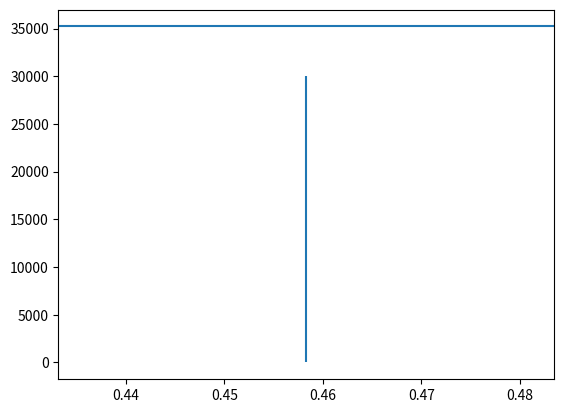

Recreate this plot in Python.
import sys
print(sys.path)
import numpy as np
import matplotlib.pyplot as plt
# Measurement area:
d = 50      #m
L = 1200    #m
w = 600     #m

# Glide/climb ratio
GC = np.arange(0,50,10001)

#Boustrophedon
R_b = w*L/d + w/GC * (L/d-1)

#Zamboni
r_big = 1/4*L
r_small = r_big - 1/2*d
R_z = w*L/d + (L/(2*d)-1)*np.pi*r_small +  L/(2*d)*np.pi*r_big

plt.plot(GC, R_b)
plt.vlines(r_small/w,0,30000)
plt.axhline(R_z)
plt.show()
print("fuck")